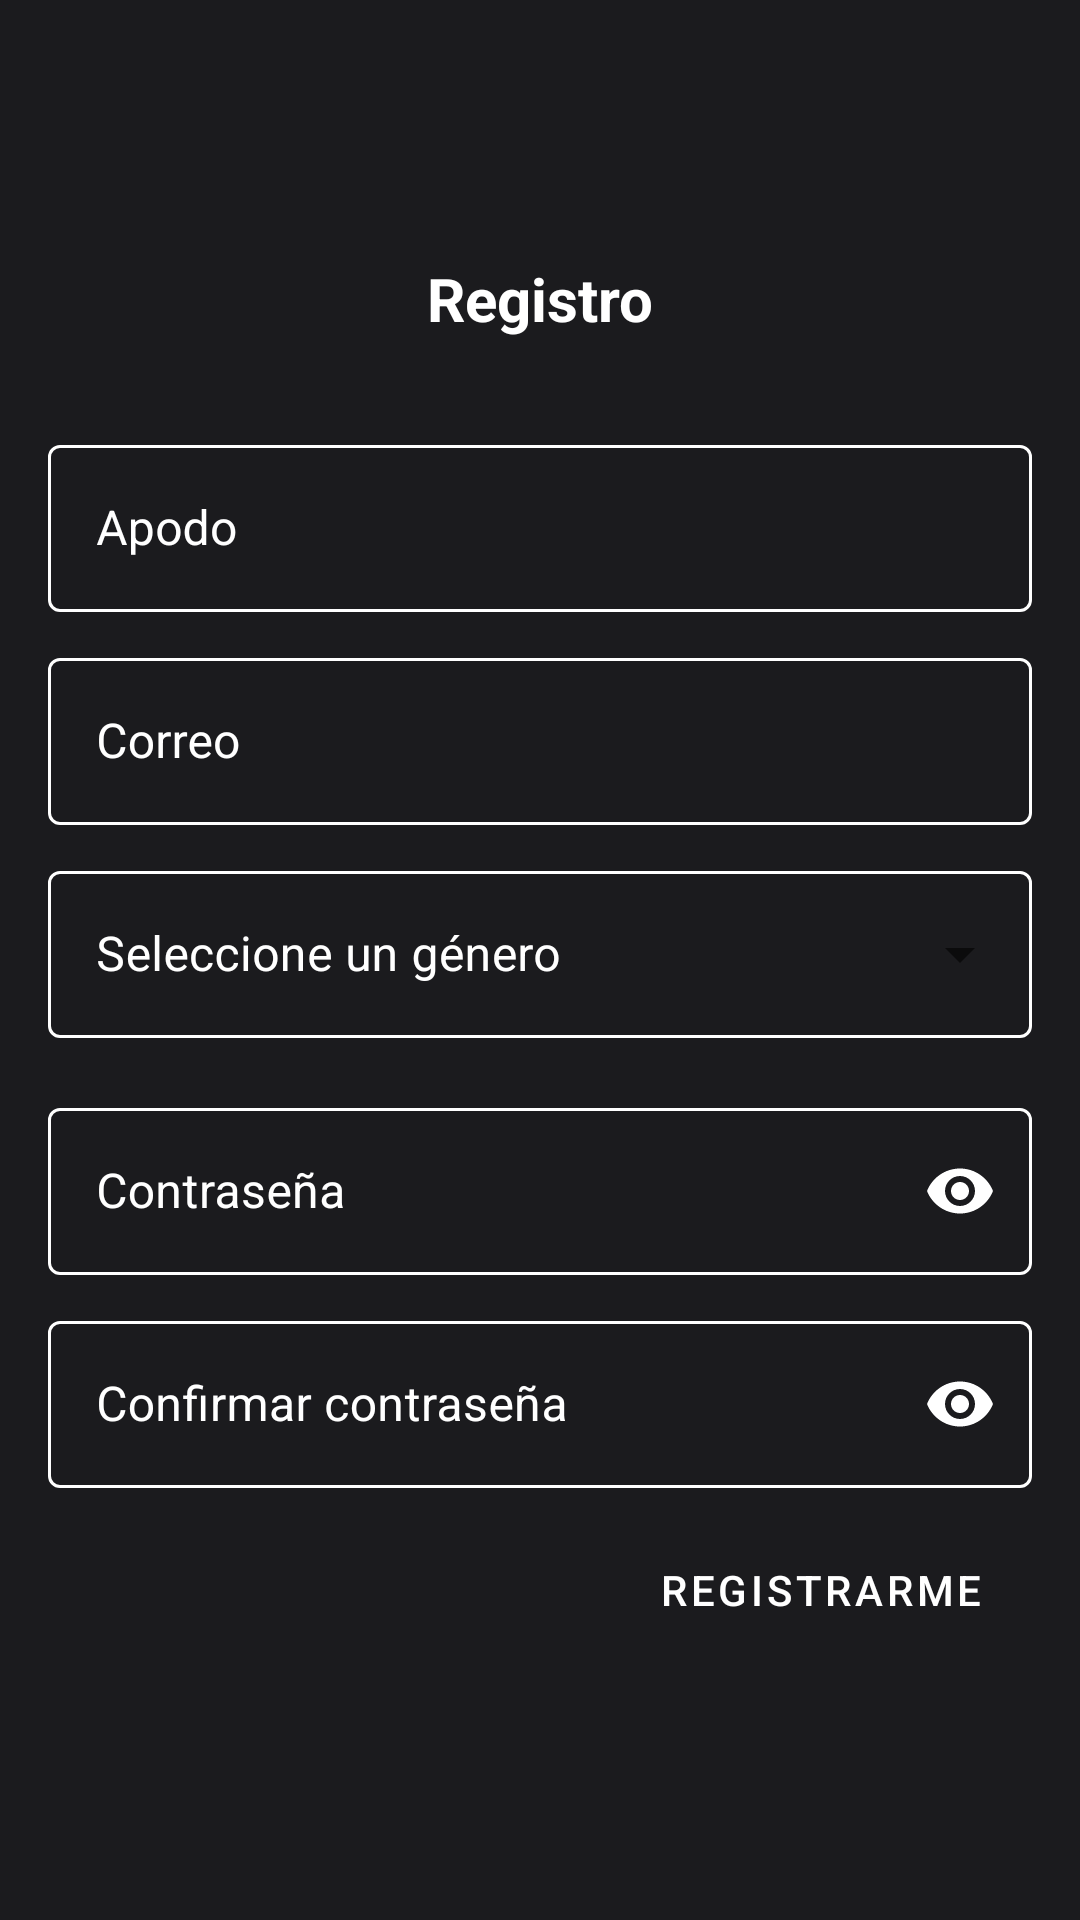

The Android layout XML behind this screen, and the referenced resources:
<!-- AndroidManifest.xml: application theme Theme.ManaPeliculas -->
<!-- res/layout/activity_signup.xml -->
<?xml version="1.0" encoding="utf-8"?>
<LinearLayout xmlns:android="http://schemas.android.com/apk/res/android"
    xmlns:app="http://schemas.android.com/apk/res-auto"
    xmlns:tools="http://schemas.android.com/tools"
    android:layout_width="match_parent"
    android:layout_height="match_parent"
    android:layout_gravity="center"
    android:orientation="vertical"
    android:background="#1B1B1E"
    tools:context=".Signup">

    <ScrollView
        android:layout_width="match_parent"
        android:layout_height="match_parent">

        <LinearLayout
            android:layout_width="match_parent"
            android:layout_height="match_parent"
            android:orientation="vertical"
            android:layout_gravity="center"
            android:padding="16dp">

            <TextView
                android:layout_width="match_parent"
                android:layout_height="wrap_content"
                android:gravity="center"
                android:text="Registro"
                android:textSize="20dp"
                android:textColor="#FFF"
                android:textStyle="bold" />

            <com.google.android.material.textfield.TextInputLayout
                android:id="@+id/first_name_input_layout"
                style="@style/Widget.MaterialComponents.TextInputLayout.OutlinedBox"
                android:layout_width="match_parent"
                android:layout_height="wrap_content"
                android:layout_marginTop="30dp"
                android:textColorHint="#FFF"
                app:boxStrokeColor="#FFF"
                android:hint="Apodo">

                <com.google.android.material.textfield.TextInputEditText
                    android:id="@+id/first_name_edit_text"
                    android:layout_width="match_parent"
                    android:layout_height="wrap_content" />

            </com.google.android.material.textfield.TextInputLayout>

            <com.google.android.material.textfield.TextInputLayout
                android:id="@+id/email_input_layout"
                style="@style/Widget.MaterialComponents.TextInputLayout.OutlinedBox"
                android:layout_width="match_parent"
                android:layout_height="wrap_content"
                android:layout_marginTop="10dp"
                android:textColorHint="#FFF"
                app:boxStrokeColor="#FFF"
                android:hint="Correo">

                <com.google.android.material.textfield.TextInputEditText
                    android:id="@+id/email_edit_text"
                    android:layout_width="match_parent"
                    android:layout_height="wrap_content" />

            </com.google.android.material.textfield.TextInputLayout>

            <com.google.android.material.textfield.TextInputLayout
                android:layout_width="match_parent"
                android:layout_height="wrap_content"
                android:layout_marginTop="10dp"
                android:hint="Seleccione un género"
                android:textColorHint="#FFF"
                app:boxStrokeColor="#FFF"
                style="@style/Widget.MaterialComponents.TextInputLayout.OutlinedBox.ExposedDropdownMenu">

                <AutoCompleteTextView
                    android:id="@+id/autoCompleteTextView"
                    android:layout_width="match_parent"
                    android:layout_height="wrap_content"
                    android:inputType="none"
                    android:dropDownHeight="wrap_content"
                    android:dropDownVerticalOffset="4dp" />

            </com.google.android.material.textfield.TextInputLayout>

            <com.google.android.material.chip.ChipGroup
                android:id="@+id/chipGroup"
                android:layout_width="match_parent"
                android:layout_height="wrap_content"
                android:layout_marginTop="8dp"
                android:layout_marginLeft="20dp"
                android:layout_marginRight="20dp"
                android:orientation="horizontal">

            </com.google.android.material.chip.ChipGroup>

            <com.google.android.material.textfield.TextInputLayout
                android:id="@+id/password_input_layout"
                style="@style/Widget.MaterialComponents.TextInputLayout.OutlinedBox"
                android:layout_width="match_parent"
                android:layout_height="wrap_content"
                app:boxStrokeColor="#FFF"
                app:endIconTint="#FFF"
                android:textColorHint="#FFF"
                android:layout_marginTop="10dp"
                app:endIconMode="password_toggle"
                android:hint="Contraseña">

                <com.google.android.material.textfield.TextInputEditText
                    android:id="@+id/password_edit_text"
                    android:layout_width="match_parent"
                    android:textColor="#FFF"
                    android:inputType="textPassword"
                    android:layout_height="wrap_content" />

            </com.google.android.material.textfield.TextInputLayout>

            <com.google.android.material.textfield.TextInputLayout
                android:id="@+id/passwordConfirm_input_layout"
                style="@style/Widget.MaterialComponents.TextInputLayout.OutlinedBox"
                android:layout_width="match_parent"
                android:layout_height="wrap_content"
                android:layout_marginTop="10dp"
                app:boxStrokeColor="#FFF"
                app:endIconTint="#FFF"
                android:textColorHint="#FFF"
                app:endIconMode="password_toggle"
                android:hint="Confirmar contraseña">

                <com.google.android.material.textfield.TextInputEditText
                    android:id="@+id/passwordConfirm_edit_text"
                    android:layout_width="match_parent"
                    android:textColor="#FFF"
                    android:inputType="textPassword"
                    android:layout_height="wrap_content" />

            </com.google.android.material.textfield.TextInputLayout>


            <Button
                android:id="@+id/register_button"
                style="@style/Widget.MaterialComponents.Button"
                android:layout_width="wrap_content"
                android:layout_height="wrap_content"
                android:layout_gravity="end"
                android:layout_marginTop="10dp"
                android:text="Registrarme" />

        </LinearLayout>

    </ScrollView>

</LinearLayout>
<!-- resources referenced by this layout -->
<resources>
  <style name="Theme.ManaPeliculas" parent="Theme.MaterialComponents.DayNight.NoActionBar">
          
          <item name="colorPrimary">#C4C6D0</item>
          <item name="colorPrimaryVariant">@color/purple_700</item>
          <item name="colorOnPrimary">@color/white</item>
          
          <item name="colorSecondary">@color/teal_200</item>
          <item name="colorSecondaryVariant">@color/teal_700</item>
          <item name="colorOnSecondary">@color/white</item>
          
          <item name="android:statusBarColor">?attr/colorPrimaryVariant</item>
          
      </style>
  <color name="purple_700">#1B1B1E</color>
  <color name="white">#FFFFFFFF</color>
  <color name="teal_200">#FF03DAC5</color>
  <color name="teal_700">#FF018786</color>
</resources>
